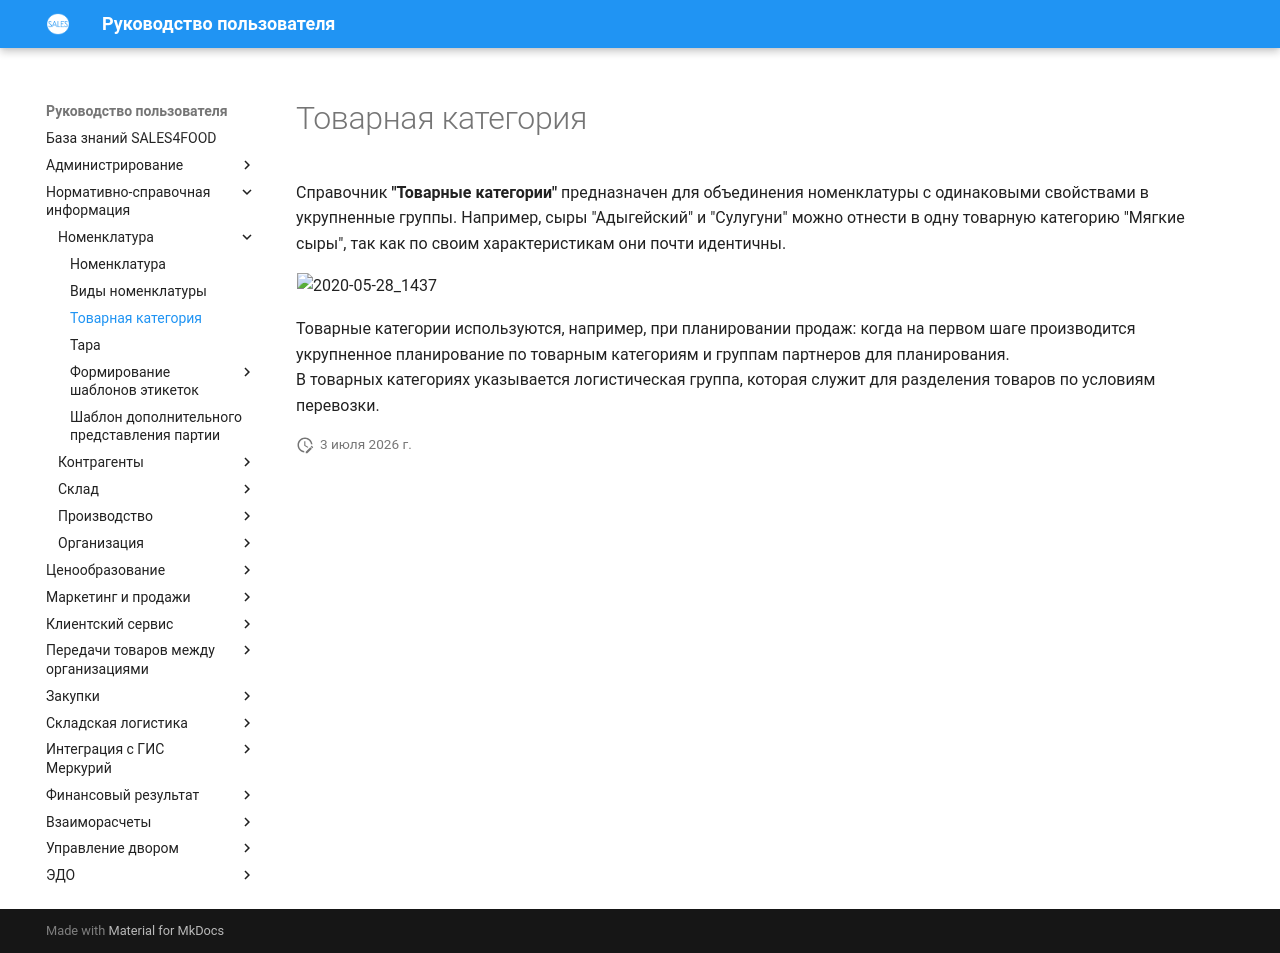

repository: Konstanta-it/sales4food · page: MasterData/Nomenclature/ProductCategories/РroductCategory/index.html · generator: mkdocs

# Товарная категория

Справочник **"Товарные категории"** предназначен для объединения номенклатуры с одинаковыми свойствами в укрупненные группы. Например, сыры "Адыгейский" и "Сулугуни" можно отнести в одну товарную категорию "Мягкие сыры", так как по своим характеристикам они почти идентичны.

![2020-05-28_1437](РroductCategory.assets/2020-05-28_1437.png)

Товарные категории используются, например, при планировании продаж: когда на первом шаге производится укрупненное планирование по товарным категориям и группам партнеров для планирования.  
В товарных категориях указывается логистическая группа, которая служит для разделения товаров по условиям перевозки.
